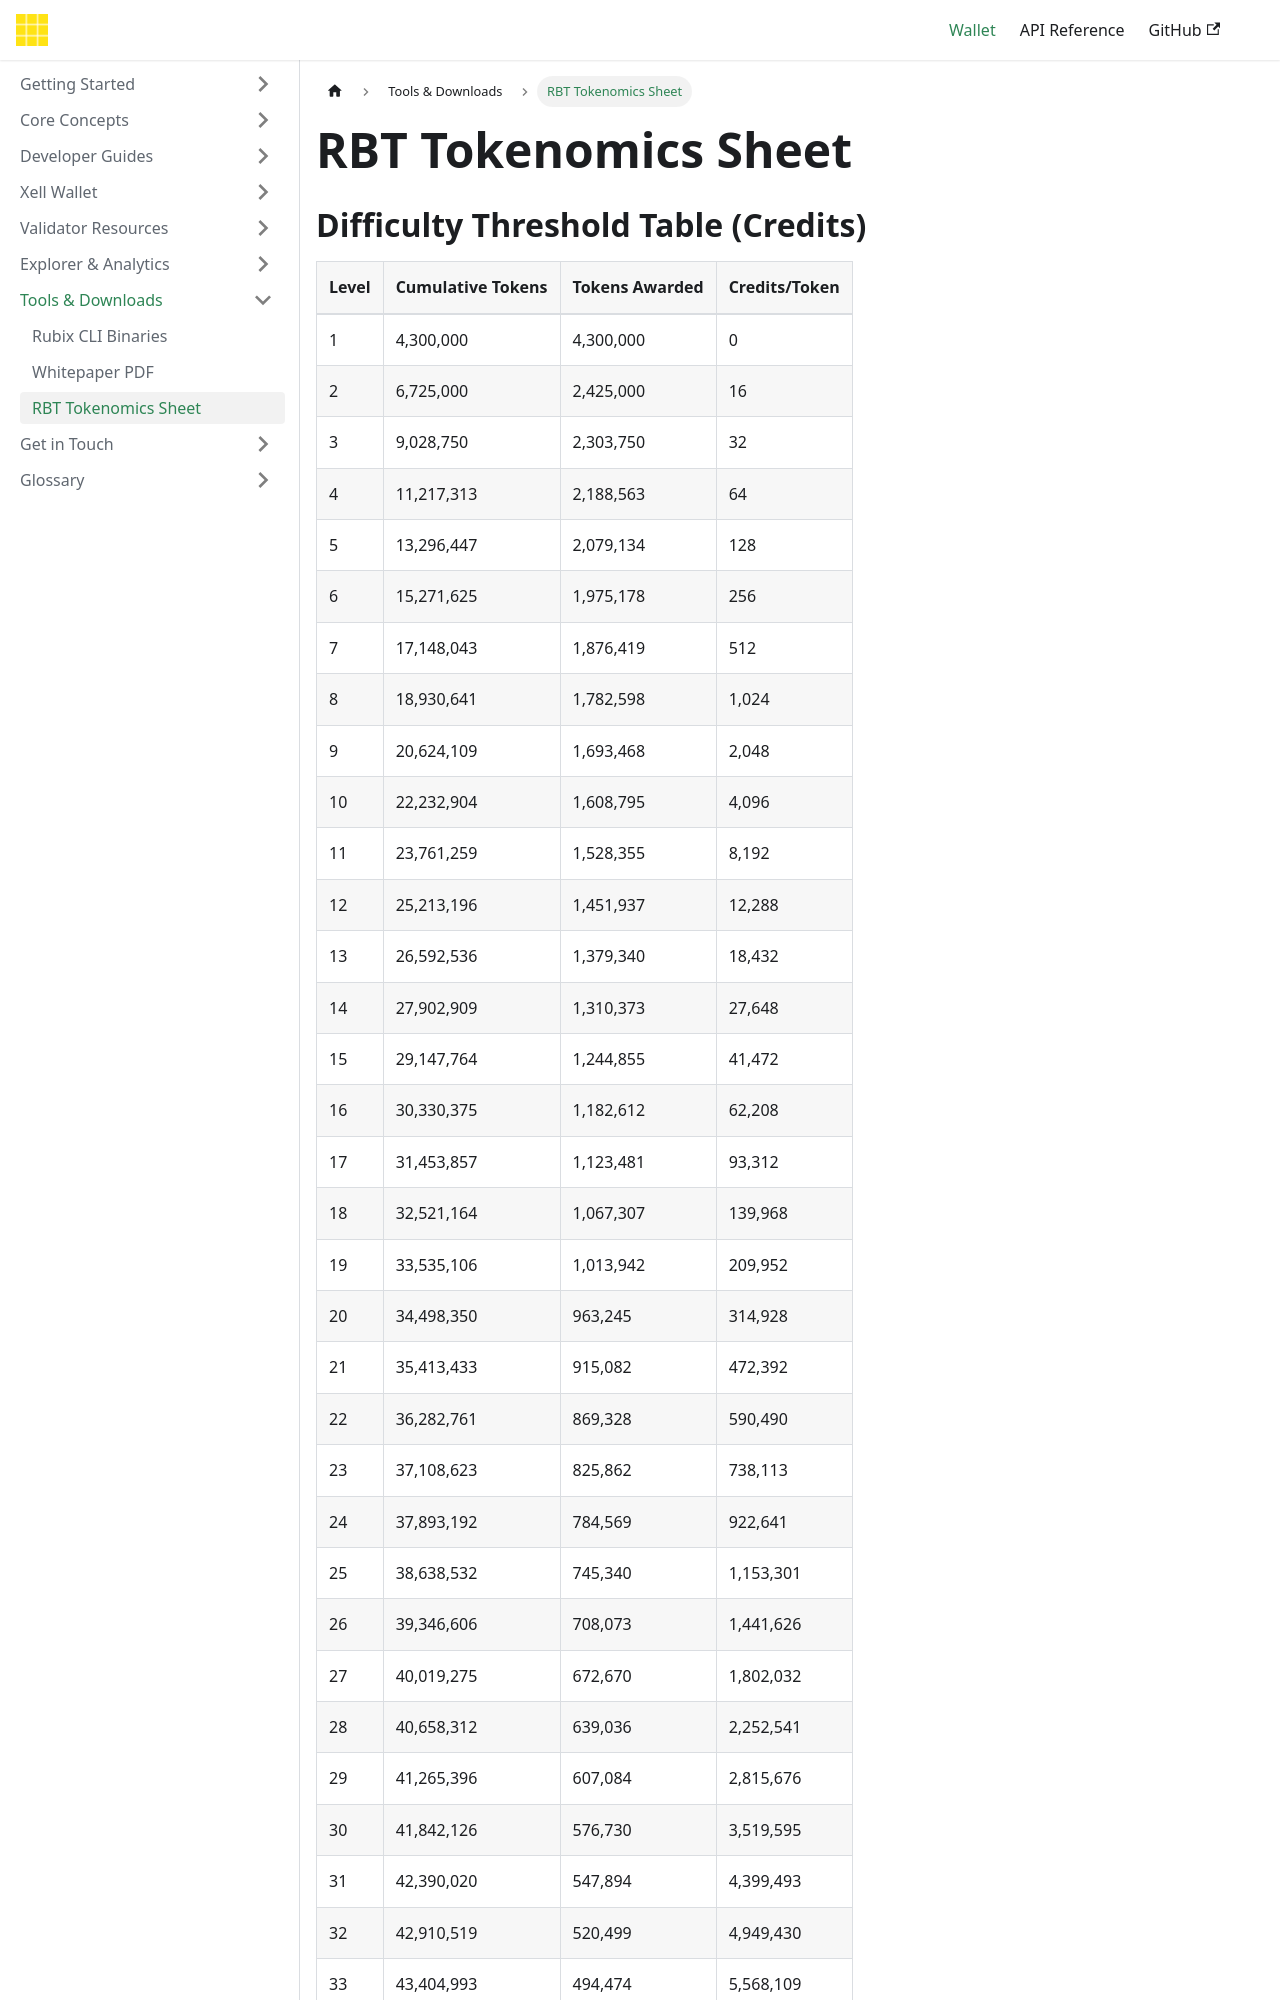

repository: rubixchain/learn · page: docs/tools-downloads/tokenomics/index.html · generator: docusaurus

---
title: RBT Tokenomics Sheet
sidebar_label: RBT Tokenomics Sheet
---

<!-- File: docs/tools-downloads/tokenomics.md -->
# RBT Tokenomics Sheet

# Difficulty Threshold Table (Credits)

| Level | Cumulative Tokens | Tokens Awarded | Credits/Token |
|-------|---------------------------|------------------------|-----------|
| 1 | 4,300,000 | 4,300,000 | 0 |
| 2 | 6,725,000 | 2,425,000 | 16 |
| 3 | 9,028,750 | 2,303,750 | 32 |
| 4 | 11,217,313 | 2,188,563 | 64 |
| 5 | 13,296,447 | 2,079,134 | 128 |
| 6 | 15,271,625 | 1,975,178 | 256 |
| 7 | 17,148,043 | 1,876,419 | 512 |
| 8 | 18,930,641 | 1,782,598 | 1,024 |
| 9 | 20,624,109 | 1,693,468 | 2,048 |
| 10 | 22,232,904 | 1,608,795 | 4,096 |
| 11 | 23,761,259 | 1,528,355 | 8,192 |
| 12 | 25,213,196 | 1,451,937 | 12,288 |
| 13 | 26,592,536 | 1,379,340 | 18,432 |
| 14 | 27,902,909 | 1,310,373 | 27,648 |
| 15 | 29,147,764 | 1,244,855 | 41,472 |
| 16 | 30,330,375 | 1,182,612 | 62,208 |
| 17 | 31,453,857 | 1,123,481 | 93,312 |
| 18 | 32,521,164 | 1,067,307 | 139,968 |
| 19 | 33,535,106 | 1,013,942 | 209,952 |
| 20 | 34,498,350 | 963,245 | 314,928 |
| 21 | 35,413,433 | 915,082 | 472,392 |
| 22 | 36,282,761 | 869,328 | 590,490 |
| 23 | 37,108,623 | 825,862 | 738,113 |
| 24 | 37,893,192 | 784,569 | 922,641 |
| 25 | 38,638,532 | 745,340 | 1,153,301 |
| 26 | 39,346,606 | 708,073 | 1,441,626 |
| 27 | 40,019,275 | 672,670 | 1,802,032 |
| 28 | 40,658,312 | 639,036 | 2,252,541 |
| 29 | 41,265,396 | 607,084 | 2,815,676 |
| 30 | 41,842,126 | 576,730 | 3,519,595 |
| 31 | 42,390,020 | 547,894 | 4,399,493 |
| 32 | 42,910,519 |
